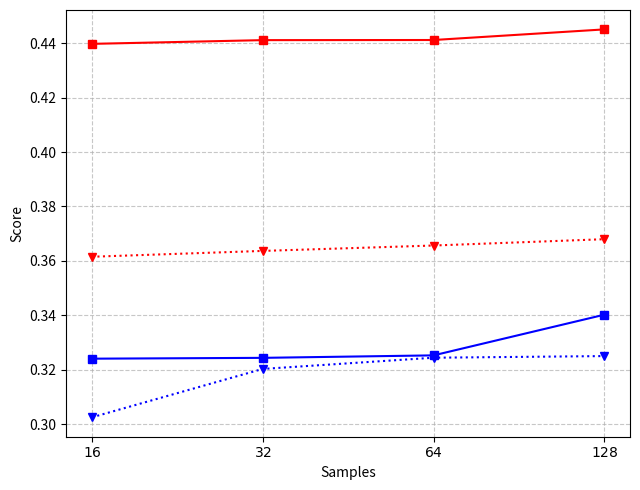

Here is the Python script that generated this plot:
import matplotlib.pyplot as plt
import numpy as np

# Data
samples = [16, 32, 64, 128]
methods = ['IG', 'Optimized IG', 'BlurIG', 'Optimized BlurIG']

insertion_scores = {
    'IG': [0.36155823, 0.36369896, 0.36567894, 0.368],
    'Optimized IG': [0.4396924, 0.44105795, 0.44110486, 0.445],
    'BlurIG': [0.3026216, 0.32038304, 0.32449973, 0.32510218],
    'Optimized BlurIG': [0.32414642, 0.32445028, 0.32535937, 0.3402909],
}

# Colors and markers
colors = ['red', 'red', 'blue', 'blue']
markers = ['v', 's', 'v', 's']
linestyles = [':', '-', ':', '-']

# Create the figure and subplots
fig, ax1 = plt.subplots(1, 1, figsize=(6.5, 5))

# Plot Insertion Score
for i, method in enumerate(methods):
    ax1.plot(samples, insertion_scores[method], color=colors[i], marker=markers[i],
             linestyle=linestyles[i], label=method)

ax1.set_xscale('log', base=2)
ax1.set_xlabel('Samples')
ax1.set_ylabel('Score')
ax1.set_xticks(samples)
ax1.set_xticklabels(['$16$', '$32$', '$64$', '$128$'])
ax1.grid(True, which='both', linestyle='--', alpha=0.7)

# # Plot Normalized Insertion Score
# for i, method in enumerate(methods):
#     ax2.plot(samples, normalized_insertion_scores[method], color=colors[i], marker=markers[i],
#              linestyle=linestyles[i], label=method)

# ax2.set_xscale('log', base=2)
# ax2.set_xlabel('Samples')
# ax2.set_ylabel('Normalized Insertion Score (↑)')
# ax2.set_title('Normalized Insertion Score (↑)')
# ax2.set_xticks(samples)
# ax2.set_xticklabels(['$2^4$', '$2^5$', '$2^6$', '$2^7$'])
# ax2.set_ylim(0.3, 0.55)
# ax2.grid(True, which='both', linestyle='--', alpha=0.7)

# # Add a single legend for both subplots
# handles, labels = ax2.get_legend_handles_labels()
# fig.legend(handles, labels, loc='upper center', bbox_to_anchor=(0.5, 1.05),
#            ncol=3, fancybox=True, shadow=True)

plt.tight_layout()
plt.savefig('insertion_score.png')